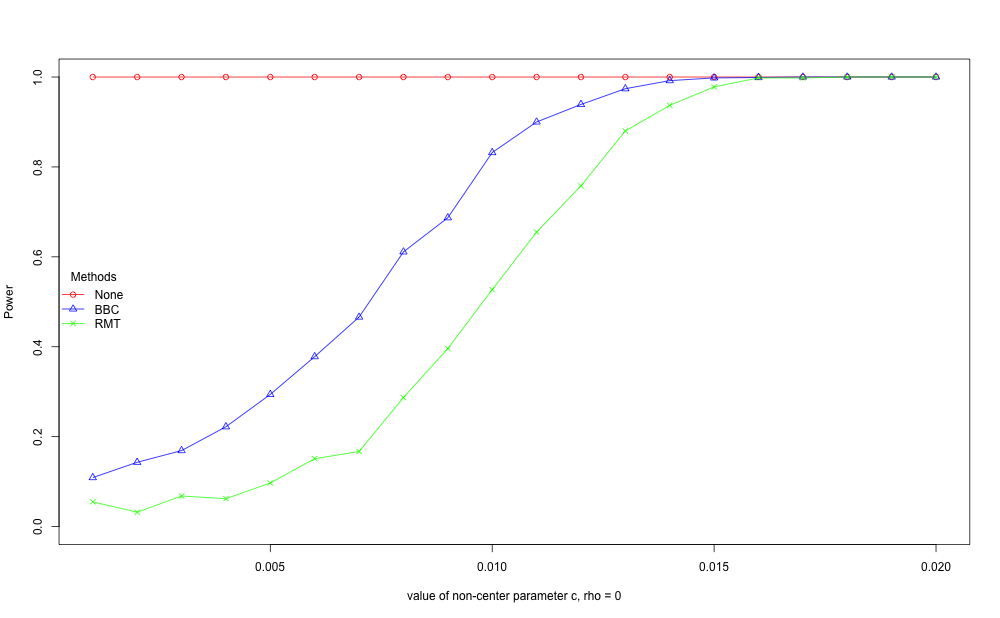

The data file committed next to this chart (first rows):
, None, BBC, RMT
1, 1, 0.109, 0.055
2, 1, 0.143, 0.032
3, 1, 0.169, 0.068
4, 1, 0.222, 0.062
5, 1, 0.294, 0.097
6, 1, 0.378, 0.151
7, 1, 0.466, 0.167
8, 1, 0.611, 0.287
9, 1, 0.687, 0.396
10, 1, 0.832, 0.527
11, 1, 0.9, 0.655
12, 1, 0.939, 0.758
13, 1, 0.974, 0.88
14, 1, 0.992, 0.937
15, 1, 0.998, 0.978
16, 1, 0.999, 0.998
17, 1, 1, 0.998
18, 1, 1, 1
19, 1, 1, 1
20, 1, 1, 1
